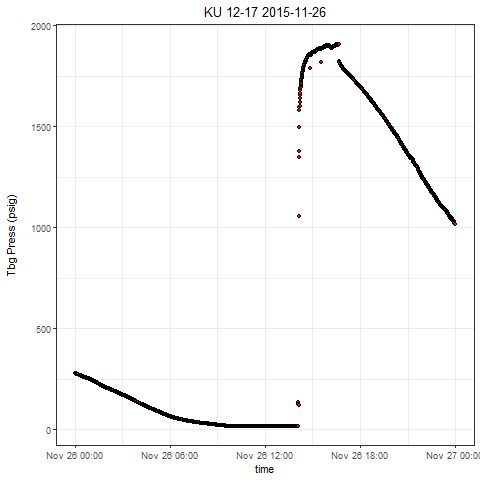

The data file committed next to this chart (first rows):
, Well, Tag, DateTime, Value
1, KU 12-17, press, 2015-11-26 00:00:00.0000000, 278.5
2, KU 12-17, press, 2015-11-26 00:00:02.5520000, 278.1
3, KU 12-17, press, 2015-11-26 00:00:37.6050000, 277.8
4, KU 12-17, press, 2015-11-26 00:01:22.6730000, 277.6
5, KU 12-17, press, 2015-11-26 00:01:37.6950000, 277.4
6, KU 12-17, press, 2015-11-26 00:02:02.7640000, 277.2
7, KU 12-17, press, 2015-11-26 00:02:32.8100000, 276.9
8, KU 12-17, press, 2015-11-26 00:03:17.8780000, 276.5
9, KU 12-17, press, 2015-11-26 00:03:57.9220000, 276.1
10, KU 12-17, press, 2015-11-26 00:04:17.9530000, 276.1
11, KU 12-17, press, 2015-11-26 00:04:32.9750000, 275.9
12, KU 12-17, press, 2015-11-26 00:05:08.0280000, 275.5
13, KU 12-17, press, 2015-11-26 00:05:33.0660000, 275.3
14, KU 12-17, press, 2015-11-26 00:06:08.1180000, 274.9
15, KU 12-17, press, 2015-11-26 00:06:53.1860000, 274.8
16, KU 12-17, press, 2015-11-26 00:07:08.1930000, 274.5
17, KU 12-17, press, 2015-11-26 00:07:38.2380000, 274.2
18, KU 12-17, press, 2015-11-26 00:08:03.2920000, 273.9
19, KU 12-17, press, 2015-11-26 00:08:43.3360000, 273.6
20, KU 12-17, press, 2015-11-26 00:09:03.3660000, 273.3
21, KU 12-17, press, 2015-11-26 00:09:53.4570000, 273.1
22, KU 12-17, press, 2015-11-26 00:10:03.4560000, 272.9
23, KU 12-17, press, 2015-11-26 00:10:38.5090000, 272.5
24, KU 12-17, press, 2015-11-26 00:11:18.5690000, 272.3
25, KU 12-17, press, 2015-11-26 00:11:33.6070000, 272.1
26, KU 12-17, press, 2015-11-26 00:12:08.6440000, 271.9
27, KU 12-17, press, 2015-11-26 00:12:33.6810000, 271.6
28, KU 12-17, press, 2015-11-26 00:13:03.7260000, 271.2
29, KU 12-17, press, 2015-11-26 00:13:43.7860000, 271
30, KU 12-17, press, 2015-11-26 00:14:03.8320000, 270.6
31, KU 12-17, press, 2015-11-26 00:14:38.8690000, 270.5
32, KU 12-17, press, 2015-11-26 00:15:08.9290000, 270
33, KU 12-17, press, 2015-11-26 00:15:33.9510000, 269.7
34, KU 12-17, press, 2015-11-26 00:16:14.0110000, 269.5
35, KU 12-17, press, 2015-11-26 00:16:44.0720000, 269.2
36, KU 12-17, press, 2015-11-26 00:17:09.1100000, 268.9
37, KU 12-17, press, 2015-11-26 00:17:34.1310000, 268.8
38, KU 12-17, press, 2015-11-26 00:18:19.1990000, 268.4
39, KU 12-17, press, 2015-11-26 00:18:49.2440000, 268
40, KU 12-17, press, 2015-11-26 00:19:04.2820000, 267.9
41, KU 12-17, press, 2015-11-26 00:20:04.3570000, 267.4
42, KU 12-17, press, 2015-11-26 00:20:44.4170000, 267
43, KU 12-17, press, 2015-11-26 00:21:29.4840000, 266.7
44, KU 12-17, press, 2015-11-26 00:21:34.4920000, 266.6
45, KU 12-17, press, 2015-11-26 00:22:14.5520000, 266.2
46, KU 12-17, press, 2015-11-26 00:22:34.5970000, 265.8
47, KU 12-17, press, 2015-11-26 00:23:04.6270000, 265.7
48, KU 12-17, press, 2015-11-26 00:23:59.7250000, 265.2
49, KU 12-17, press, 2015-11-26 00:24:14.7470000, 265
50, KU 12-17, press, 2015-11-26 00:24:34.7770000, 264.9
51, KU 12-17, press, 2015-11-26 00:25:04.8220000, 264.4
52, KU 12-17, press, 2015-11-26 00:25:34.8830000, 264.3
53, KU 12-17, press, 2015-11-26 00:26:04.9120000, 264
54, KU 12-17, press, 2015-11-26 00:26:44.9570000, 263.7
55, KU 12-17, press, 2015-11-26 00:27:20.0250000, 263.3
56, KU 12-17, press, 2015-11-26 00:27:45.0470000, 262.9
57, KU 12-17, press, 2015-11-26 00:28:05.0770000, 262.7
58, KU 12-17, press, 2015-11-26 00:28:35.1380000, 262.7
59, KU 12-17, press, 2015-11-26 00:29:20.2050000, 262.4
60, KU 12-17, press, 2015-11-26 00:29:35.2280000, 262.4
... 2,789 more rows
